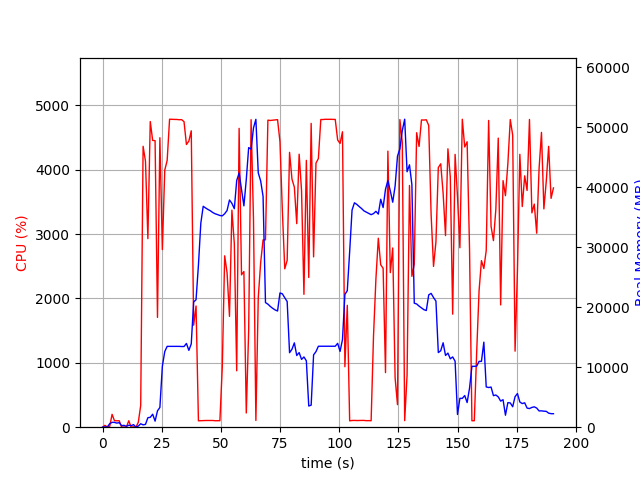

Data behind this chart, as committed beside it:
elapsed_time, nproc, cpu, mem_real, mem_virtual
4.76837158203125e-05, 1, 0.0, 9.543, 3185
1.006, 2, 28.8, 47.67, 159.5
2.013, 2, 3.0, 54.3, 165.8
3.02, 4, 11.9, 571.5, 2257
4.029, 4, 199.8, 813.6, 2533
5.036, 4, 100.3, 799.2, 2540
6.043, 3, 99.4, 679.9, 2095
7.05, 3, 100.3, 763.4, 2207
8.057, 3, 1.0, 247, 1539
9.064, 3, 3.0, 309.6, 1601
10.07, 3, 2.0, 153.9, 1444
11.08, 3, 100.3, 325.1, 1638
12.09, 3, 0.0, 265.9, 1550
13.09, 4, 6.0, 424.7, 1978
14.1, 2, 0.0, 34.57, 3237
15.11, 1, 77.3, 192.1, 1255
16.12, 1, 337.5, 574.2, 4753
17.14, 1, 4364, 391.6, 4767
18.14, 1, 4131, 469.7, 4783
19.15, 1, 2930, 1585, 6647
20.16, 1, 4749, 1649, 6647
21.18, 1, 4456, 2165, 8191
22.2, 1, 4452, 1013, 8191
23.21, 1, 1706, 2729, 8703
24.22, 1, 4498, 3291, 10527
25.27, 1, 2759, 10157, 19253
26.28, 1, 3993, 12613, 29507
27.3, 1, 4145, 13478, 29507
28.32, 1, 4786, 13478, 29507
29.34, 1, 4783, 13478, 29507
30.35, 1, 4782, 13478, 29507
31.37, 1, 4781, 13478, 29507
32.39, 1, 4777, 13478, 29507
33.41, 1, 4779, 13453, 29507
34.42, 1, 4748, 13453, 29507
35.44, 1, 4392, 13965, 29507
36.46, 1, 4445, 12813, 29507
37.48, 1, 4605, 13886, 33143
38.49, 1, 1585, 20882, 45182
39.5, 1, 1883, 21258, 65662
40.51, 1, 99.2, 27012, 65662
41.52, 1, 101.2, 34013, 65662
42.53, 1, 103.2, 36833, 65662
43.53, 1, 104.2, 36554, 65662
44.54, 1, 104.2, 36305, 65662
45.55, 1, 103.3, 36087, 65662
46.56, 1, 104.2, 35795, 65662
47.56, 1, 100.3, 35585, 65662
48.57, 1, 101.2, 35451, 65662
49.58, 1, 101.3, 35298, 65662
50.59, 1, 934.9, 35240, 65662
51.6, 1, 2663, 35592, 65662
52.61, 1, 2400, 36131, 65662
53.63, 1, 1722, 37884, 65662
54.65, 1, 3372, 37322, 65662
55.67, 1, 2852, 36432, 90238
56.68, 1, 876.2, 41134, 90238
57.7, 1, 4643, 42374, 90238
58.71, 1, 2367, 39682, 90238
59.72, 1, 2419, 36903, 90238
... 129 more rows
